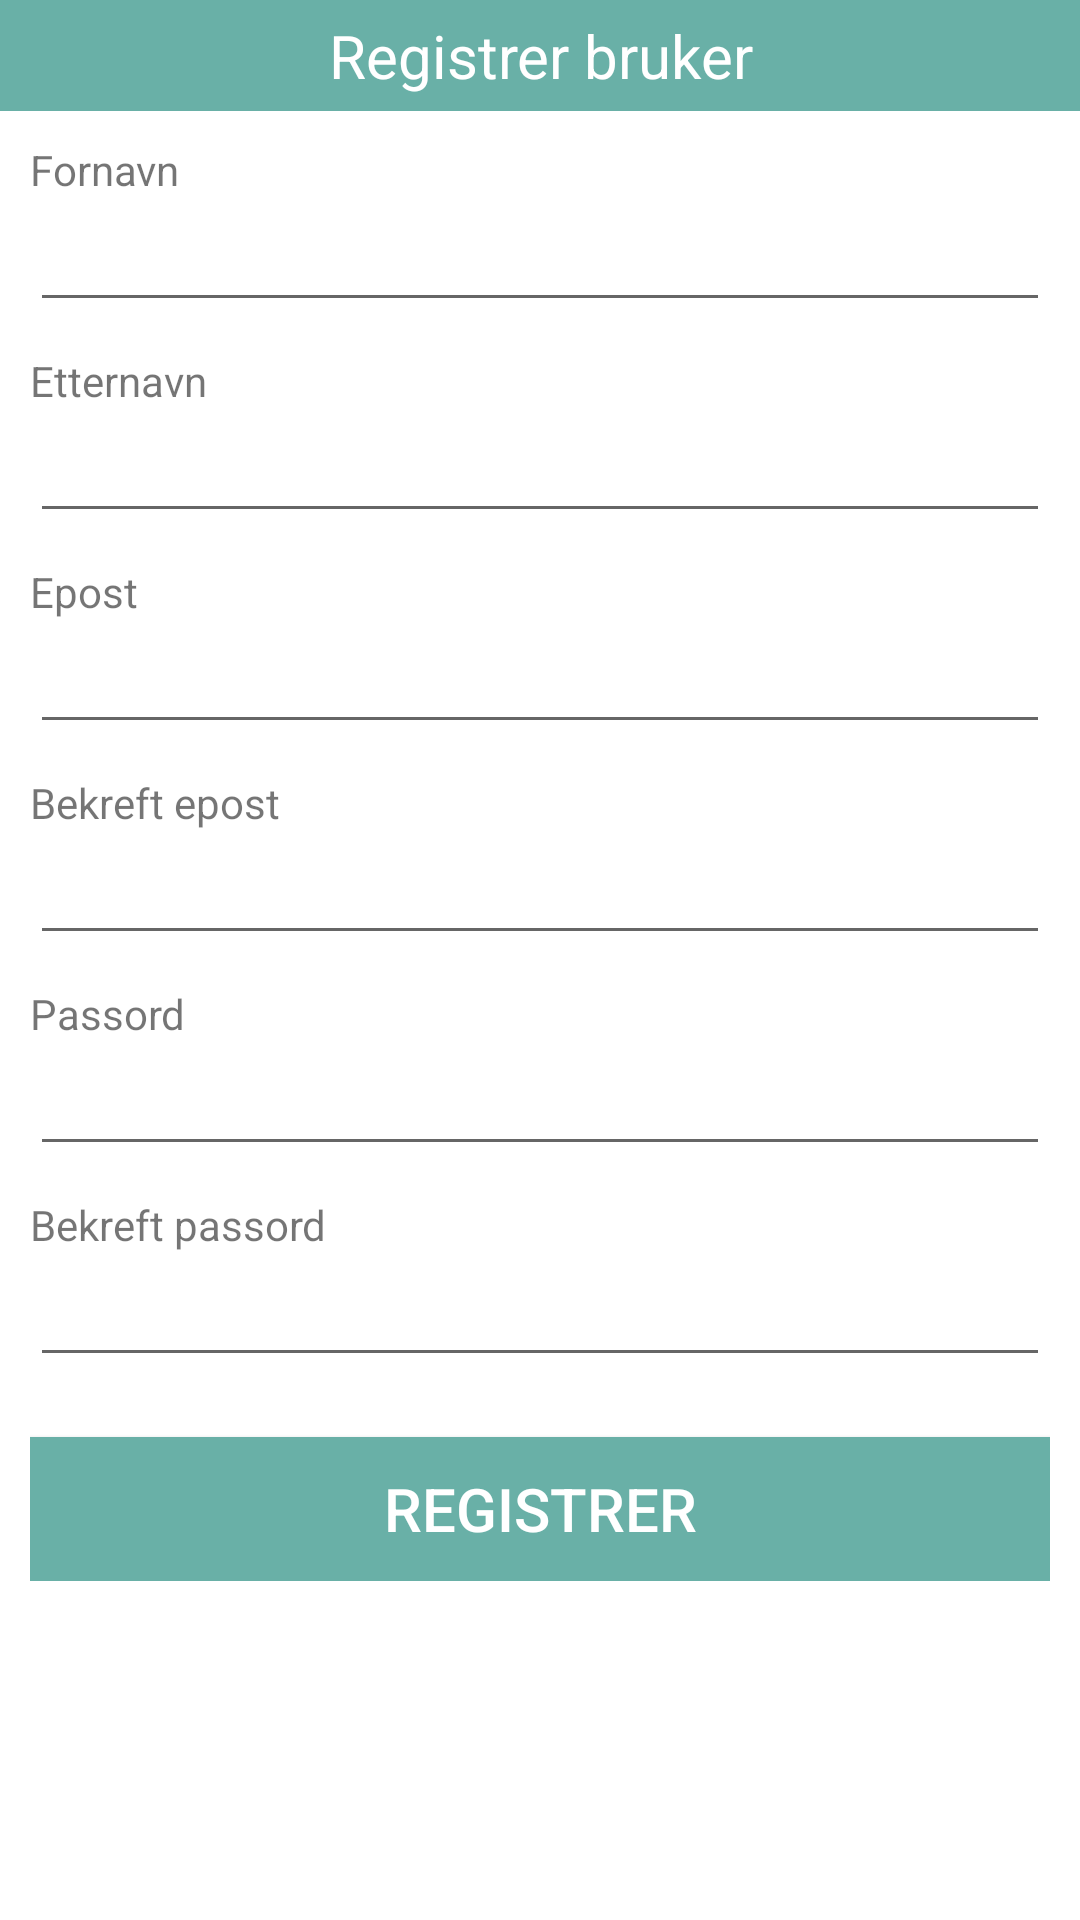

Reconstruct the res/layout file that produces this screen, plus the resources it refers to.
<!-- AndroidManifest.xml: application theme AppTheme -->
<!-- res/layout/activity_register_user.xml -->
<?xml version="1.0" encoding="utf-8"?>
<LinearLayout xmlns:android="http://schemas.android.com/apk/res/android"
    android:layout_width="match_parent"
    android:layout_height="match_parent"
    android:orientation="vertical"
    android:background="#ffffff">

    <TextView
        android:layout_width="match_parent"
        android:layout_height="wrap_content"
        android:padding="5dp"
        android:gravity="center"
        android:textSize="20sp"
        android:text="@string/reg_tittel"
        android:background="#69b0a7"
        android:textColor="#ffffff"
        />

    <ScrollView
        android:layout_width="match_parent"
        android:layout_height="match_parent">

        <LinearLayout
            android:layout_width="match_parent"
            android:layout_height="wrap_content"
            android:orientation="vertical"
            android:padding="10dp"
            >

            <TextView
                android:layout_width="wrap_content"
                android:layout_height="wrap_content"
                android:text="@string/reg_fornavn"
                android:maxLength="49" />

            <EditText
                android:layout_width="match_parent"
                android:layout_height="wrap_content"
                android:inputType="textPersonName"
                android:id="@+id/et_reg_fornavn"
                android:maxLength="49" />

            <TextView
                android:layout_width="wrap_content"
                android:layout_height="wrap_content"
                android:paddingTop="10dp"
                android:text="@string/reg_etternavn" />

            <EditText
                android:layout_width="match_parent"
                android:layout_height="wrap_content"
                android:inputType="textPersonName"
                android:id="@+id/et_reg_etternavn"
                android:maxLength="49" />

            <TextView
                android:layout_width="wrap_content"
                android:layout_height="wrap_content"
                android:paddingTop="10dp"
                android:text="@string/reg_epost" />

            <EditText
                android:layout_width="match_parent"
                android:layout_height="wrap_content"
                android:inputType="textEmailAddress"
                android:id="@+id/et_reg_email"
                android:maxLength="49" />

            <TextView
                android:layout_width="wrap_content"
                android:layout_height="wrap_content"
                android:paddingTop="10dp"
                android:text="@string/reg_bekreft_epost" />

            <EditText
                android:layout_width="match_parent"
                android:layout_height="wrap_content"
                android:inputType="textEmailAddress"
                android:id="@+id/et_reg_bekreft_email"
                android:maxLength="49" />

            <TextView
                android:layout_width="wrap_content"
                android:layout_height="wrap_content"
                android:paddingTop="10dp"
                android:text="@string/reg_passord" />

            <EditText
                android:layout_width="match_parent"
                android:layout_height="wrap_content"
                android:inputType="textPassword"
                android:id="@+id/et_reg_passord"
                android:maxLength="19" />

            <TextView
                android:layout_width="wrap_content"
                android:layout_height="wrap_content"
                android:paddingTop="10dp"
                android:text="@string/reg_bekreft_passord" />

            <EditText
                android:layout_width="match_parent"
                android:layout_height="wrap_content"
                android:inputType="textPassword"
                android:id="@+id/et_reg_bekreft_passord"
                android:maxLength="19" />

            <Button
                android:layout_width="match_parent"
                android:layout_height="wrap_content"
                android:layout_marginTop="20dp"
                android:text="@string/reg_registrer"
                android:id="@+id/bt_reg_registrer"
                android:layout_gravity="center_horizontal"
                android:background="#69b0a7"
                android:textSize="20sp"
                android:textColor="#ffffff" />

        </LinearLayout>

    </ScrollView>

</LinearLayout>
<!-- resources referenced by this layout -->
<resources>
  <string name="reg_bekreft_epost">Bekreft epost</string>
  <string name="reg_bekreft_passord">Bekreft passord</string>
  <string name="reg_epost">Epost</string>
  <string name="reg_etternavn">Etternavn</string>
  <string name="reg_fornavn">Fornavn</string>
  <string name="reg_passord">Passord</string>
  <string name="reg_registrer">Registrer</string>
  <string name="reg_tittel">Registrer bruker</string>
  <style name="AppTheme" parent="Theme.AppCompat.Light.DarkActionBar">
          
          <item name="colorPrimary">@color/colorPrimary</item>
          <item name="colorPrimaryDark">@color/colorPrimaryDark</item>
          <item name="colorAccent">@color/colorAccent</item>
      </style>
  <!-- not gathered from this repository: default colours our renderer supplied (Android Studio template values) -->
  <color name="colorPrimary">#FF6200EE</color>
  <color name="colorPrimaryDark">#FF3700B3</color>
  <color name="colorAccent">#FF03DAC5</color>
</resources>
